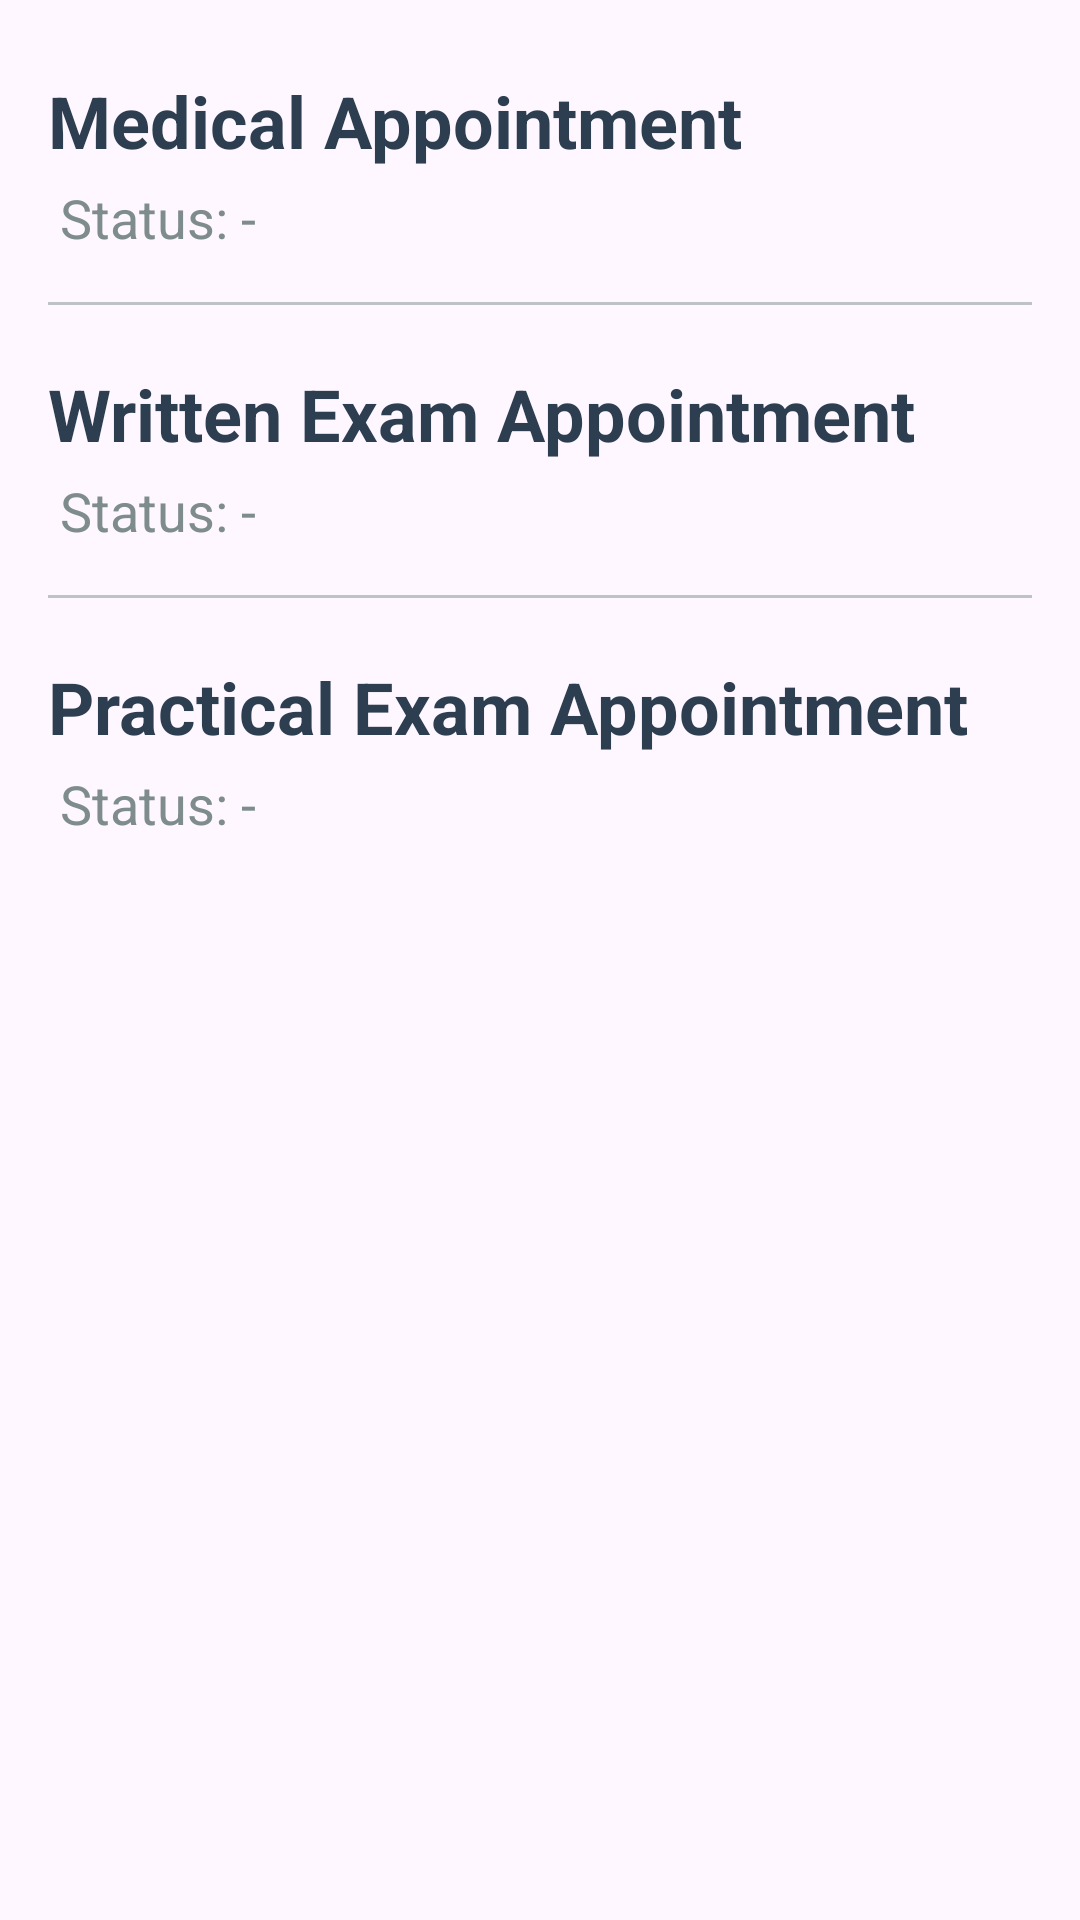

Android layout source for this screen:
<!-- AndroidManifest.xml: application theme Theme.DigiLanka -->
<!-- res/layout/fragment_license_status.xml -->
<?xml version="1.0" encoding="utf-8"?>
<ScrollView xmlns:android="http://schemas.android.com/apk/res/android"
    android:layout_width="match_parent"
    android:layout_height="match_parent">

    <LinearLayout
        android:layout_width="match_parent"
        android:layout_height="wrap_content"
        android:orientation="vertical"
        android:padding="16dp">

        
        <TextView
            android:id="@+id/medicalAppointmentTitle"
            android:layout_width="wrap_content"
            android:layout_height="wrap_content"
            android:text="Medical Appointment"
            android:textStyle="bold"
            android:textSize="24sp"
            android:paddingTop="8dp"
            android:textColor="#2C3E50" />

        <TextView
            android:id="@+id/medicalStatus"
            android:layout_width="wrap_content"
            android:layout_height="wrap_content"
            android:text="Status: -"
            android:padding="4dp"
            android:textColor="#7F8C8D"
            android:textSize="18sp" />

        <View
            android:layout_width="match_parent"
            android:layout_height="1dp"
            android:background="#BDC3C7"
            android:layout_marginTop="12dp"
            android:layout_marginBottom="12dp"/>

        <TextView
            android:id="@+id/writtenAppointmentTitle"
            android:layout_width="wrap_content"
            android:layout_height="wrap_content"
            android:text="Written Exam Appointment"
            android:textStyle="bold"
            android:textSize="24sp"
            android:paddingTop="8dp"
            android:textColor="#2C3E50" />

        <TextView
            android:id="@+id/writtenStatus"
            android:layout_width="wrap_content"
            android:layout_height="wrap_content"
            android:text="Status: -"
            android:padding="4dp"
            android:textColor="#7F8C8D"
            android:textSize="18sp" />

        <View
            android:layout_width="match_parent"
            android:layout_height="1dp"
            android:background="#BDC3C7"
            android:layout_marginTop="12dp"
            android:layout_marginBottom="12dp"/>

        <TextView
            android:id="@+id/practicalAppointmentTitle"
            android:layout_width="wrap_content"
            android:layout_height="wrap_content"
            android:text="Practical Exam Appointment"
            android:textStyle="bold"
            android:textSize="24sp"
            android:paddingTop="8dp"
            android:textColor="#2C3E50" />

        <TextView
            android:id="@+id/practicalStatus"
            android:layout_width="wrap_content"
            android:layout_height="wrap_content"
            android:text="Status: -"
            android:padding="4dp"
            android:textColor="#7F8C8D"
            android:textSize="18sp" />

    </LinearLayout>

</ScrollView>
<!-- resources referenced by this layout -->
<resources>
  <style name="Theme.DigiLanka" parent="Base.Theme.DigiLanka" />
  <style name="Base.Theme.DigiLanka" parent="Theme.Material3.DayNight.NoActionBar">
          
          
      </style>
</resources>
